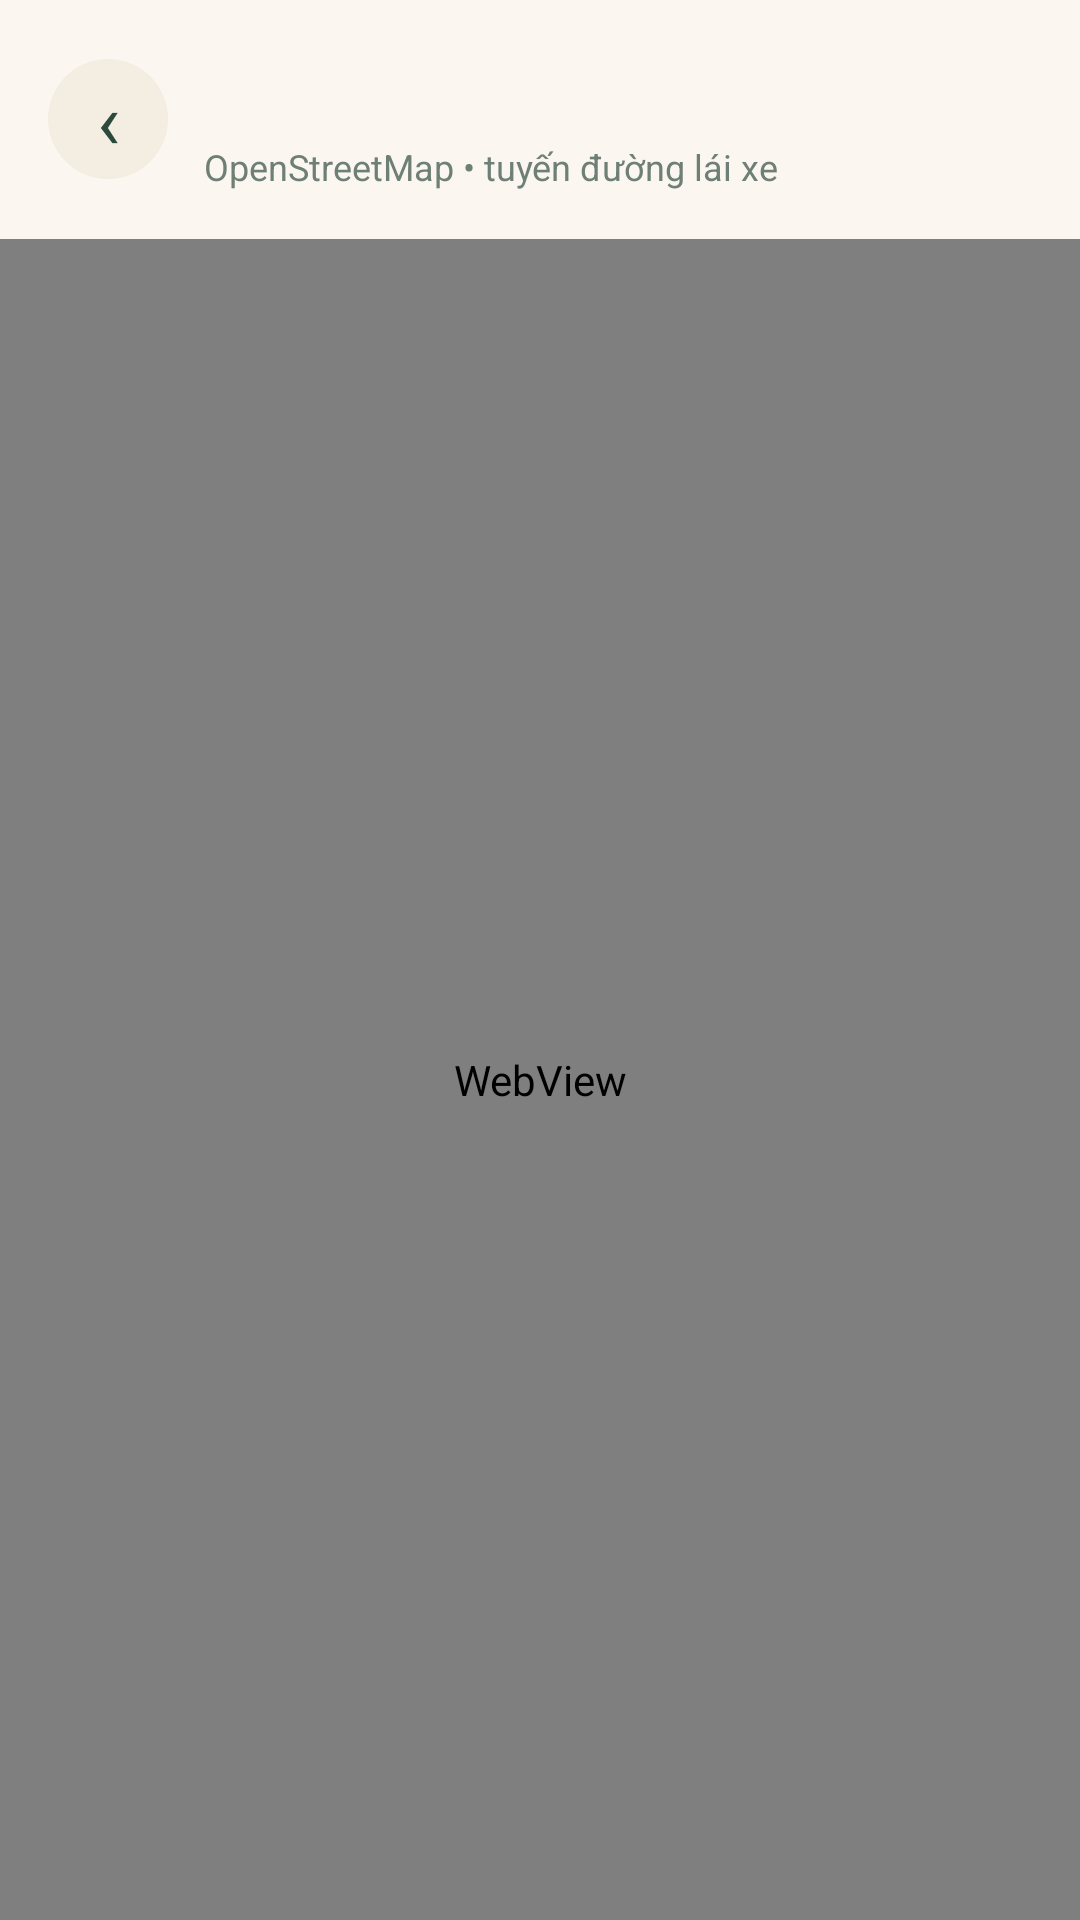

Reconstruct the res/layout file that produces this screen, plus the resources it refers to.
<!-- AndroidManifest.xml: application theme Theme.FinalProject -->
<!-- res/layout/activity_map.xml -->
<?xml version="1.0" encoding="utf-8"?>
<LinearLayout xmlns:android="http://schemas.android.com/apk/res/android"
    android:id="@+id/mapRoot"
    android:layout_width="match_parent"
    android:layout_height="match_parent"
    android:background="@color/background"
    android:orientation="vertical">
    <LinearLayout android:layout_width="match_parent" android:layout_height="wrap_content" android:gravity="center_vertical" android:orientation="horizontal" android:padding="16dp">
        <TextView android:id="@+id/mapBackButton" style="@style/Widget.Journify.BackButton" />
        <LinearLayout android:layout_width="0dp" android:layout_height="wrap_content" android:layout_weight="1" android:orientation="vertical">
            <TextView android:fontFamily="@font/journify_display" android:id="@+id/mapTitle" android:layout_width="match_parent" android:layout_height="wrap_content" android:textColor="@color/text_primary" android:textSize="22sp" android:textStyle="bold" />
            <TextView android:layout_width="match_parent" android:layout_height="wrap_content" android:layout_marginTop="2dp" android:text="@string/map_subtitle" android:textColor="@color/text_secondary" android:textSize="12sp" />
        </LinearLayout>
    </LinearLayout>
    <WebView android:id="@+id/routeWebView" android:layout_width="match_parent" android:layout_height="0dp" android:layout_weight="1" />
</LinearLayout>
<!-- resources referenced by this layout -->
<resources>
  <color name="background">#FBF7F0</color>
  <color name="text_primary">#1B2A22</color>
  <color name="text_secondary">#6E7F76</color>
  <string name="map_subtitle">OpenStreetMap • tuyến đường lái xe</string>
  <style name="Theme.FinalProject" parent="Base.Theme.FinalProject" />
  <!-- drawable bg_icon_button (drawable) -->
  <?xml version="1.0" encoding="utf-8"?>
  <ripple xmlns:android="http://schemas.android.com/apk/res/android"
      android:color="@color/primary">
      <item>
          <shape android:shape="oval">
              <solid android:color="@color/surface_variant" />
          </shape>
      </item>
  </ripple>
  <color name="primary">#2C4A3B</color>
  <string name="back">Quay lại</string>
  <color name="surface_variant">#F3EDE2</color>
  <color name="primary_dark">#1B2A22</color>
  <color name="accent">#D96F4A</color>
  <color name="card_background">#FFFFFF</color>
  <color name="text_muted">#98A69E</color>
  <style name="ShapeAppearance.Journify.SmallComponent" parent="ShapeAppearance.MaterialComponents.SmallComponent">
          <item name="cornerFamily">rounded</item>
          <item name="cornerSize">14dp</item>
      </style>
  <style name="ShapeAppearance.Journify.MediumComponent" parent="ShapeAppearance.MaterialComponents.MediumComponent">
          <item name="cornerFamily">rounded</item>
          <item name="cornerSize">20dp</item>
      </style>
  <style name="ShapeAppearance.Journify.LargeComponent" parent="ShapeAppearance.MaterialComponents.LargeComponent">
          <item name="cornerFamily">rounded</item>
          <item name="cornerSize">26dp</item>
      </style>
  <style name="Widget.Journify.Card" parent="Widget.MaterialComponents.CardView">
          <item name="cardBackgroundColor">@color/card_background</item>
          <item name="cardCornerRadius">20dp</item>
          <item name="cardElevation">3dp</item>
          <item name="strokeColor">@color/divider</item>
          <item name="strokeWidth">1dp</item>
          <item name="android:stateListAnimator">@null</item>
      </style>
  <style name="Widget.Journify.Chip" parent="Widget.MaterialComponents.Chip.Filter">
          <item name="chipBackgroundColor">@color/surface_variant</item>
          <item name="android:textColor">@color/text_primary</item>
          <item name="chipStrokeColor">@color/divider</item>
          <item name="chipStrokeWidth">1dp</item>
          <item name="chipCornerRadius">16dp</item>
      </style>
  <style name="TextAppearance.Journify.Display" parent="TextAppearance.MaterialComponents.Headline5">
          <item name="fontFamily">@font/journify_display</item>
          <item name="android:fontFamily">@font/journify_display</item>
          <item name="android:textSize">30sp</item>
          <item name="android:textStyle">normal</item>
          <item name="android:textColor">@color/text_primary</item>
          <item name="android:lineSpacingMultiplier">1.15</item>
      </style>
  <style name="TextAppearance.Journify.Title" parent="TextAppearance.MaterialComponents.Headline6">
          <item name="fontFamily">@font/journify_display</item>
          <item name="android:fontFamily">@font/journify_display</item>
          <item name="android:textSize">21sp</item>
          <item name="android:textStyle">normal</item>
          <item name="android:textColor">@color/text_primary</item>
      </style>
  <color name="primary_container">#2C4A3B</color>
  <color name="white">#FFFFFF</color>
  <color name="primary_soft">#DCE7DF</color>
  <color name="input_border">#E2DACC</color>
  <color name="input_background">#FFFFFF</color>
  <color name="divider">#EAE3D7</color>
</resources>
